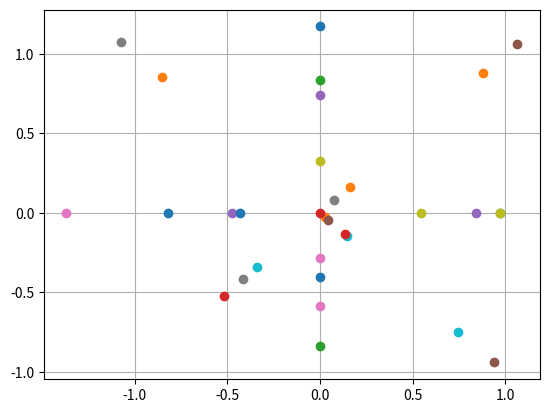

Reproduce this figure in Python.
# -*- coding: utf-8 -*-
import numpy as np
from matplotlib import pyplot as plt
import scipy.io.wavfile as wav
from scipy.special import erfc
import sys
import pylab as pylab
import time
# from TP2e3 import createTable
# from TP2e3 import quantificacao
# from TP2e3 import codificaSinal
# from TP2e3 import SNRTeorico
# from TP2e3 import SNRPratico
# from TP2e3 import potenciaErroQuant
# from TP2e3 import erroQuantificacao
# from TP2e3 import potenciaSinal
# from TP2e3 import descodificaSinal
# from TP2e3 import quantificacaoInversa
# from TP2e3 import recordSignal
# from TP3 import hamming
# from TP3 import sindrome

start_time = time.time()

caminho = str(sys.path[0])+"\\"

teste = np.array([0,0,1,1,0,1,1,0])

#dicionario das fases correspondentes aos bits transmitidos do codigo de HAMMING
fases = {"11":np.pi/4,"01":3*np.pi/4,"00":5*np.pi/4,"10":7*np.pi/4}


def QPSK(arrayBits,P,Eb):
    #sabemos que é uma modelação com 4 intervalos
    #logo assumimos que a cada simbolo agrupamos 2 bits
    nBits = 2
    #iterador do array de fases
    currentPosition = 0
    #calculo da amplitude constante
    A = np.sqrt(Eb*4)
    #fases correspondentes aos bits
    arrayFases = np.zeros(int(len(arrayBits)/2))
    for i in range(0,len(arrayBits),nBits):
        currentBits = arrayBits[i:i+nBits]
        if(currentBits[0]==0):
            if(currentBits[1]==0):
                arrayFases[currentPosition] = fases["00"]
            else:
                arrayFases[currentPosition] = fases["01"]
        else:
            if(currentBits[1]==0):
                arrayFases[currentPosition] = fases["10"]
            else:
                arrayFases[currentPosition] = fases["11"]


        currentPosition +=1;

    secondArray = np.zeros(len(arrayFases)*P)
    aux = 0

    for i in range(len(arrayFases)):
        for j in range(0,P):
            calculo = A*np.cos(((2*np.pi*j)/P) + arrayFases[i])
            secondArray[aux] = calculo
            aux += 1

    ################## EFEITOS DE TESTE ###########################3
    # t = np.arange(0,len(secondArray))
    #
    # plt.plot(t,secondArray,'o')
    # plt.grid(True)
    # plt.show()

    ###############################################################

    return secondArray

def desmodulacao(arrayQPSK,P):
    #ritmo de simbolos
    Rs = 1/P
    valueX = 0
    valueY = 0
    finalArrayX = np.zeros(P)
    finalArrayY = np.zeros(P)

    arrayQPSKdesmodulado = np.zeros(int((len(arrayQPSK)/P)*2))

    ######################PONTOS DE REFERENCIA####################
    # plt.plot(-1,1,'o')
    # plt.plot(1,1,'o')
    # plt.plot(-1,-1,'o')
    # plt.plot(1,-1,'o')
    # plt.plot(0,0,'o')
    #############################################################
    for i in range(int(len(arrayQPSKdesmodulado)/2)):
        current = arrayQPSK[i*P:(i+1)*P]
        for j in range(0,P):
            calculoY = -np.sqrt(2*Rs)*np.sin((2*np.pi*j)/P)*current[j]
            calculoX = np.sqrt(2*Rs)*np.cos((2*np.pi*j)/P)*current[j]
            plt.plot(calculoX,calculoY,'o')
            finalArrayY[j] = calculoY
            finalArrayX[j] = calculoX

        valueY = sum(finalArrayY)
        valueX = sum(finalArrayX)
        # plt.plot(valueX,valueY,'o')

        ##reset aos arrays para não iterar
        finalArrayX = np.zeros(P)
        finalArrayY = np.zeros(P)

        #construção do array final
        if(valueX > 0):
            arrayQPSKdesmodulado[i*2] = 1
        else:
            arrayQPSKdesmodulado[i*2] = 0

        if(valueY > 0):
            arrayQPSKdesmodulado[(i*2)+1] = 1
        else:
            arrayQPSKdesmodulado[(i*2)+1] = 0


    plt.grid(True)
    plt.show()

    return arrayQPSKdesmodulado.astype("int16")


def canalAWGN(signal,noisePower):
    signalOut = signal + np.sqrt(noisePower)*np.random.randn(len(signal))
    return signalOut



if __name__ == "__main__":
    P=8
    array = QPSK(teste,P,1)
    # print(str(array))
    arrayCanal = canalAWGN(array,0.5)
    arrayD = desmodulacao(arrayCanal,P)

    print("ARRAY FINAL: " + str(arrayD))
